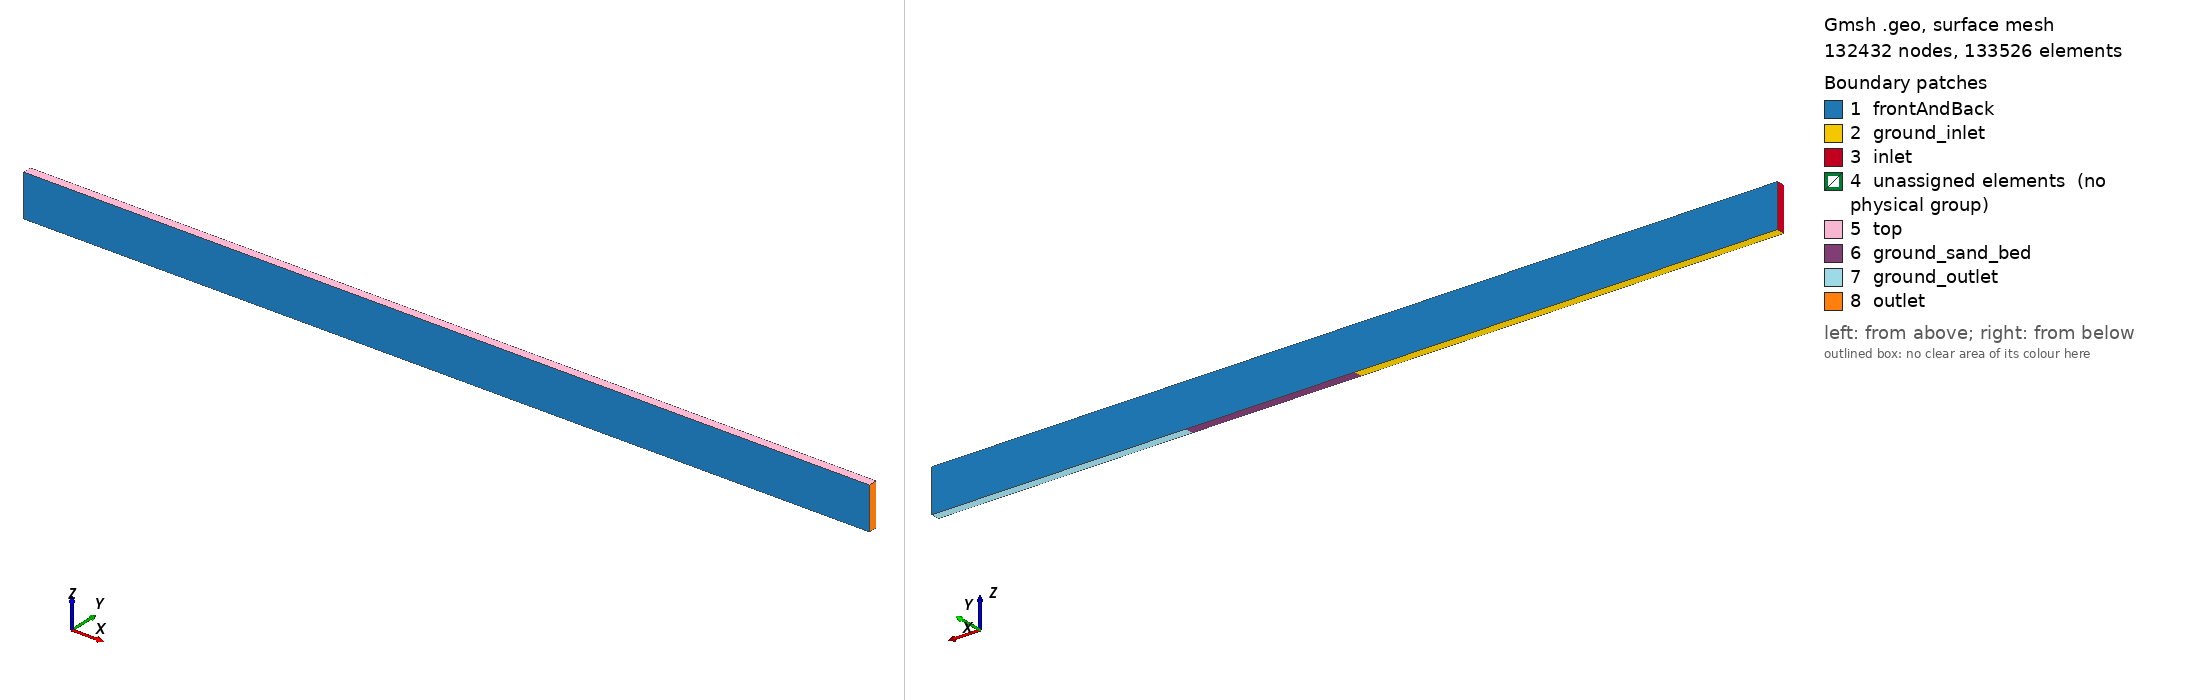

Gmsh geometry script, surface-meshed: 132432 nodes, 133526 surface elements. Boundary patches (legend numbers): 1 frontAndBack, 2 ground_inlet, 3 inlet, 4 unassigned elements (no physical group), 5 top, 6 ground_sand_bed, 7 ground_outlet, 8 outlet. Left view from above one corner, right view from below the opposite corner. Legend entries are the model's physical surfaces; 'unassigned elements' are surfaces in no physical group. The drawing asked Gmsh for element sizes between 1% and 20% of the model's largest extent; the script's own settings can give other sizes.

=== structured_coarse.geo (drawn) ===
// this is a gmsh file
L = 20;
H = 1.0;
X_bed = 10.0;
L_bed = 4.0;
O_bed = L - (X_bed+L_bed);
h_blayer = 0.2;

//+
Point(1)  = {0,           -0.1, 0, 1.0};
Point(2)  = {X_bed,       -0.1, 0, 1.0};
Point(3)  = {X_bed+L_bed, -0.1, 0, 1.0};
Point(4)  = {L,           -0.1, 0, 1.0};
Point(5)  = {0,           -0.1, h_blayer, 1.0};
Point(6)  = {X_bed,       -0.1, h_blayer, 1.0};
Point(7)  = {X_bed+L_bed, -0.1, h_blayer, 1.0};
Point(8)  = {L,           -0.1, h_blayer, 1.0};
Point(9)  = {0,           -0.1, H-h_blayer, 1.0};
Point(10) = {X_bed,       -0.1, H-h_blayer, 1.0};
Point(11) = {X_bed+L_bed, -0.1, H-h_blayer, 1.0};
Point(12) = {L,           -0.1, H-h_blayer, 1.0};
Point(13) = {0,           -0.1, H, 1.0};
Point(14) = {L,           -0.1, H, 1.0};
Point(15) = {X_bed,       -0.1, H, 1.0};
Point(26) = {X_bed+L_bed, -0.1, H, 1.0};

//+
Line(1) = {2, 1};
Line(2) = {6, 5};
Line(3) = {10, 9};
Line(4) = {15, 13};
Line(5) = {2, 3};
Line(6) = {6, 7};
Line(7) = {10, 11};
Line(8) = {15, 26};
Line(9) = {3, 4};
Line(10) = {7, 8};
Line(11) = {11, 12};
Line(12) = {26, 14};
//+
Line(13) = {1, 5};
Line(14) = {2, 6};
Line(15) = {3, 7};
Line(16) = {4, 8};
//+
Line(17) = {13, 9};
Line(18) = {15, 10};
Line(19) = {26, 11};
Line(20) = {14, 12};
//+
Line(21) = {9, 5};
Line(22) = {10, 6};
Line(23) = {11, 7};
Line(24) = {12, 8};
//+
Curve Loop(1) = {1, 13, -2, -14};   Plane Surface(1) = {1};
Curve Loop(2) = {2, -21, -3, 22};   Plane Surface(2) = {2};
Curve Loop(3) = {4, 17, -3, -18};   Plane Surface(3) = {3};
Curve Loop(4) = {7, -19, -8, 18};   Plane Surface(4) = {4};
Curve Loop(5) = {5, 15, -6, -14};   Plane Surface(5) = {5};
Curve Loop(6) = {6, -23, -7, 22};   Plane Surface(6) = {6};
Curve Loop(7) = {9, 16, -10, -15};  Plane Surface(7) = {7};
Curve Loop(8) = {10, -24, -11, 23}; Plane Surface(8) = {8};
Curve Loop(9) = {11, -20, -12, 19}; Plane Surface(9) = {9};
//+
//+
//+

nz_blayer = 60;
nz_cnt = 60;

ratio_inlet  = 16.0;
ratio_cnt    = 16.0;
ratio_outlet = 16.0;

bumpFactor = 0.2;
progressionFactor_blayer = 1.0;

//+
Transfinite Curve {13, 14, 15, 16} = nz_blayer Using Progression progressionFactor_blayer;
Transfinite Curve {17, 18, 19, 20} = nz_blayer Using Progression progressionFactor_blayer;
Transfinite Curve {21, 22, 23, 24} = nz_cnt Using Bump bumpFactor;
//+
Transfinite Curve {1, 2, 3, 4}    = (X_bed/h_blayer)*(nz_blayer/ratio_inlet)Using Progression 1;
Transfinite Curve {5, 6, 7, 8}    = (L_bed/h_blayer)*(nz_blayer/ratio_cnt)Using Progression 1;
Transfinite Curve {9, 10, 11, 12} = (O_bed/h_blayer)*(nz_blayer/ratio_outlet)Using Progression 1;
//+
Transfinite Surface {1};
Transfinite Surface {2};
Transfinite Surface {3};
Transfinite Surface {5};
Transfinite Surface {6};
Transfinite Surface {4};
Transfinite Surface {7};
Transfinite Surface {8};
Transfinite Surface {9};
Recombine Surface {1, 2, 3, 6, 5, 4, 7, 8, 9};
//+
Extrude {0, 0.2, 0} {
  Surface{1}; Surface{2}; Surface{3}; Surface{4}; Surface{6}; Surface{5}; Surface{7}; Surface{8}; Surface{9}; Layers{1}; Recombine;
}
//+
Physical Surface("inlet") = {81, 59, 37};
Physical Surface("outlet") = {213, 191, 169};
Physical Surface("top") = {217, 107, 77};
Physical Surface("ground_inlet") = {33};
Physical Surface("ground_sand_bed") = {143};
Physical Surface("ground_outlet") = {165};
Physical Surface("frontAndBack") = {222, 200, 178, 134, 112, 156, 90, 68, 46, 3, 2, 1, 5, 6, 4, 9, 8, 7};
Physical Volume("internal") = {7, 8, 9, 4, 5, 6, 3, 2, 1};
//+
